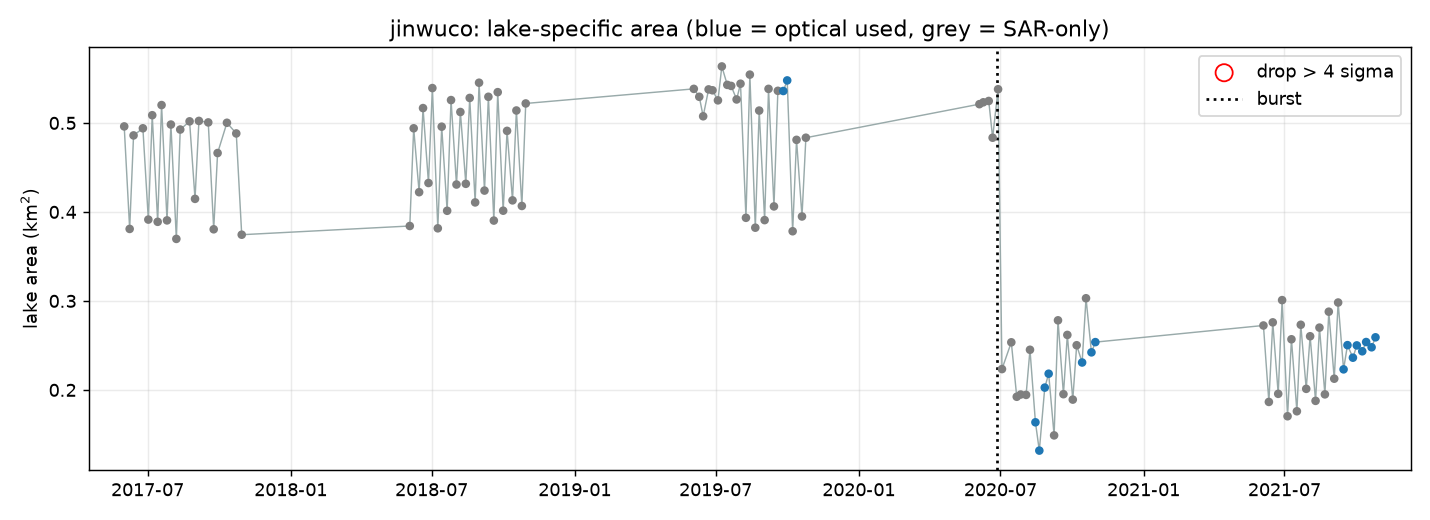

The file beside this chart, header and first rows:
date, area_km2, diff_km2, gap_days, z, flag, flag_confirmed, period, used_optical
2017-06-01, 0.4961, , , , False, False, pre, False
2017-06-08, 0.3809, -0.1152, 7.0, -0.7593, False, False, pre, False
2017-06-13, 0.486, 0.1051, 5.0, 0.7003, False, False, pre, False
2017-06-25, 0.494, 0.008, 12.0, 0.05698, False, False, pre, False
2017-07-02, 0.3914, -0.1026, 7.0, -0.6758, False, False, pre, False
2017-07-07, 0.5087, 0.1173, 5.0, 0.7812, False, False, pre, False
2017-07-14, 0.3889, -0.1198, 7.0, -0.7898, False, False, pre, False
2017-07-19, 0.5201, 0.1312, 5.0, 0.8733, False, False, pre, False
2017-07-26, 0.3905, -0.1296, 7.0, -0.8547, False, False, pre, False
2017-07-31, 0.4982, 0.1077, 5.0, 0.7176, False, False, pre, False
2017-08-07, 0.3697, -0.1285, 7.0, -0.8474, False, False, pre, False
2017-08-12, 0.4926, 0.1229, 5.0, 0.8183, False, False, pre, False
2017-08-24, 0.5018, 0.0092, 12.0, 0.06493, False, False, pre, False
2017-08-31, 0.4147, -0.0871, 7.0, -0.5731, False, False, pre, False
2017-09-05, 0.5023, 0.0876, 5.0, 0.5844, False, False, pre, False
2017-09-17, 0.5006, -0.0017, 12.0, -0.007288, False, False, pre, False
2017-09-24, 0.3805, -0.1201, 7.0, -0.7918, False, False, pre, False
2017-09-29, 0.4662, 0.0857, 5.0, 0.5718, False, False, pre, False
2017-10-11, 0.5002, 0.034, 12.0, 0.2292, False, False, pre, False
2017-10-23, 0.4882, -0.012, 12.0, -0.07553, False, False, pre, False
2017-10-30, 0.3744, -0.1138, 7.0, -0.75, False, False, pre, False
2018-06-03, 0.3842, 0.0098, 216.0, 0.06891, False, False, pre, False
2018-06-08, 0.494, 0.1098, 5.0, 0.7315, False, False, pre, False
2018-06-15, 0.4222, -0.0718, 7.0, -0.4717, False, False, pre, False
2018-06-20, 0.5167, 0.0945, 5.0, 0.6301, False, False, pre, False
2018-06-27, 0.4325, -0.0842, 7.0, -0.5539, False, False, pre, False
2018-07-02, 0.5392, 0.1067, 5.0, 0.7109, False, False, pre, False
2018-07-09, 0.3816, -0.1576, 7.0, -1.04, False, False, pre, False
2018-07-14, 0.4958, 0.1142, 5.0, 0.7606, False, False, pre, False
2018-07-21, 0.4013, -0.0945, 7.0, -0.6221, False, False, pre, False
2018-07-26, 0.5257, 0.1244, 5.0, 0.8282, False, False, pre, False
2018-08-02, 0.4308, -0.0949, 7.0, -0.6248, False, False, pre, False
2018-08-07, 0.5123, 0.0815, 5.0, 0.544, False, False, pre, False
2018-08-14, 0.4316, -0.0807, 7.0, -0.5307, False, False, pre, False
2018-08-19, 0.5281, 0.0965, 5.0, 0.6434, False, False, pre, False
2018-08-26, 0.4107, -0.1174, 7.0, -0.7739, False, False, pre, False
2018-08-31, 0.5452, 0.1345, 5.0, 0.8951, False, False, pre, False
2018-09-07, 0.424, -0.1212, 7.0, -0.7991, False, False, pre, False
2018-09-12, 0.5294, 0.1054, 5.0, 0.7023, False, False, pre, False
2018-09-19, 0.3903, -0.1391, 7.0, -0.9177, False, False, pre, False
2018-09-24, 0.5346, 0.1443, 5.0, 0.9601, False, False, pre, False
2018-10-01, 0.4014, -0.1332, 7.0, -0.8786, False, False, pre, False
2018-10-06, 0.4911, 0.0897, 5.0, 0.5983, False, False, pre, False
2018-10-13, 0.413, -0.0781, 7.0, -0.5135, False, False, pre, False
2018-10-18, 0.514, 0.101, 5.0, 0.6732, False, False, pre, False
2018-10-25, 0.4067, -0.1073, 7.0, -0.707, False, False, pre, False
2018-10-30, 0.5219, 0.1152, 5.0, 0.7672, False, False, pre, False
2019-06-03, 0.5383, 0.0164, 216.0, 0.1126, False, False, pre, False
2019-06-10, 0.5294, -0.0089, 7.0, -0.05499, False, False, pre, False
2019-06-15, 0.5075, -0.0219, 5.0, -0.1411, False, False, pre, False
2019-06-22, 0.5377, 0.0302, 7.0, 0.2041, False, False, pre, False
2019-06-27, 0.5367, -0.001, 5.0, -0.00265, False, False, pre, False
2019-07-04, 0.5254, -0.0113, 7.0, -0.07089, False, False, pre, False
2019-07-09, 0.5635, 0.0381, 5.0, 0.2564, False, False, pre, False
2019-07-16, 0.5428, -0.0207, 7.0, -0.1332, False, False, pre, False
2019-07-21, 0.5416, -0.0012, 5.0, -0.003975, False, False, pre, False
2019-07-28, 0.5264, -0.0152, 7.0, -0.09673, False, False, pre, False
2019-08-02, 0.5441, 0.0177, 5.0, 0.1212, False, False, pre, False
2019-08-09, 0.3934, -0.1507, 7.0, -0.9945, False, False, pre, False
2019-08-14, 0.5543, 0.1609, 5.0, 1.07, False, False, pre, False
... 62 more rows
